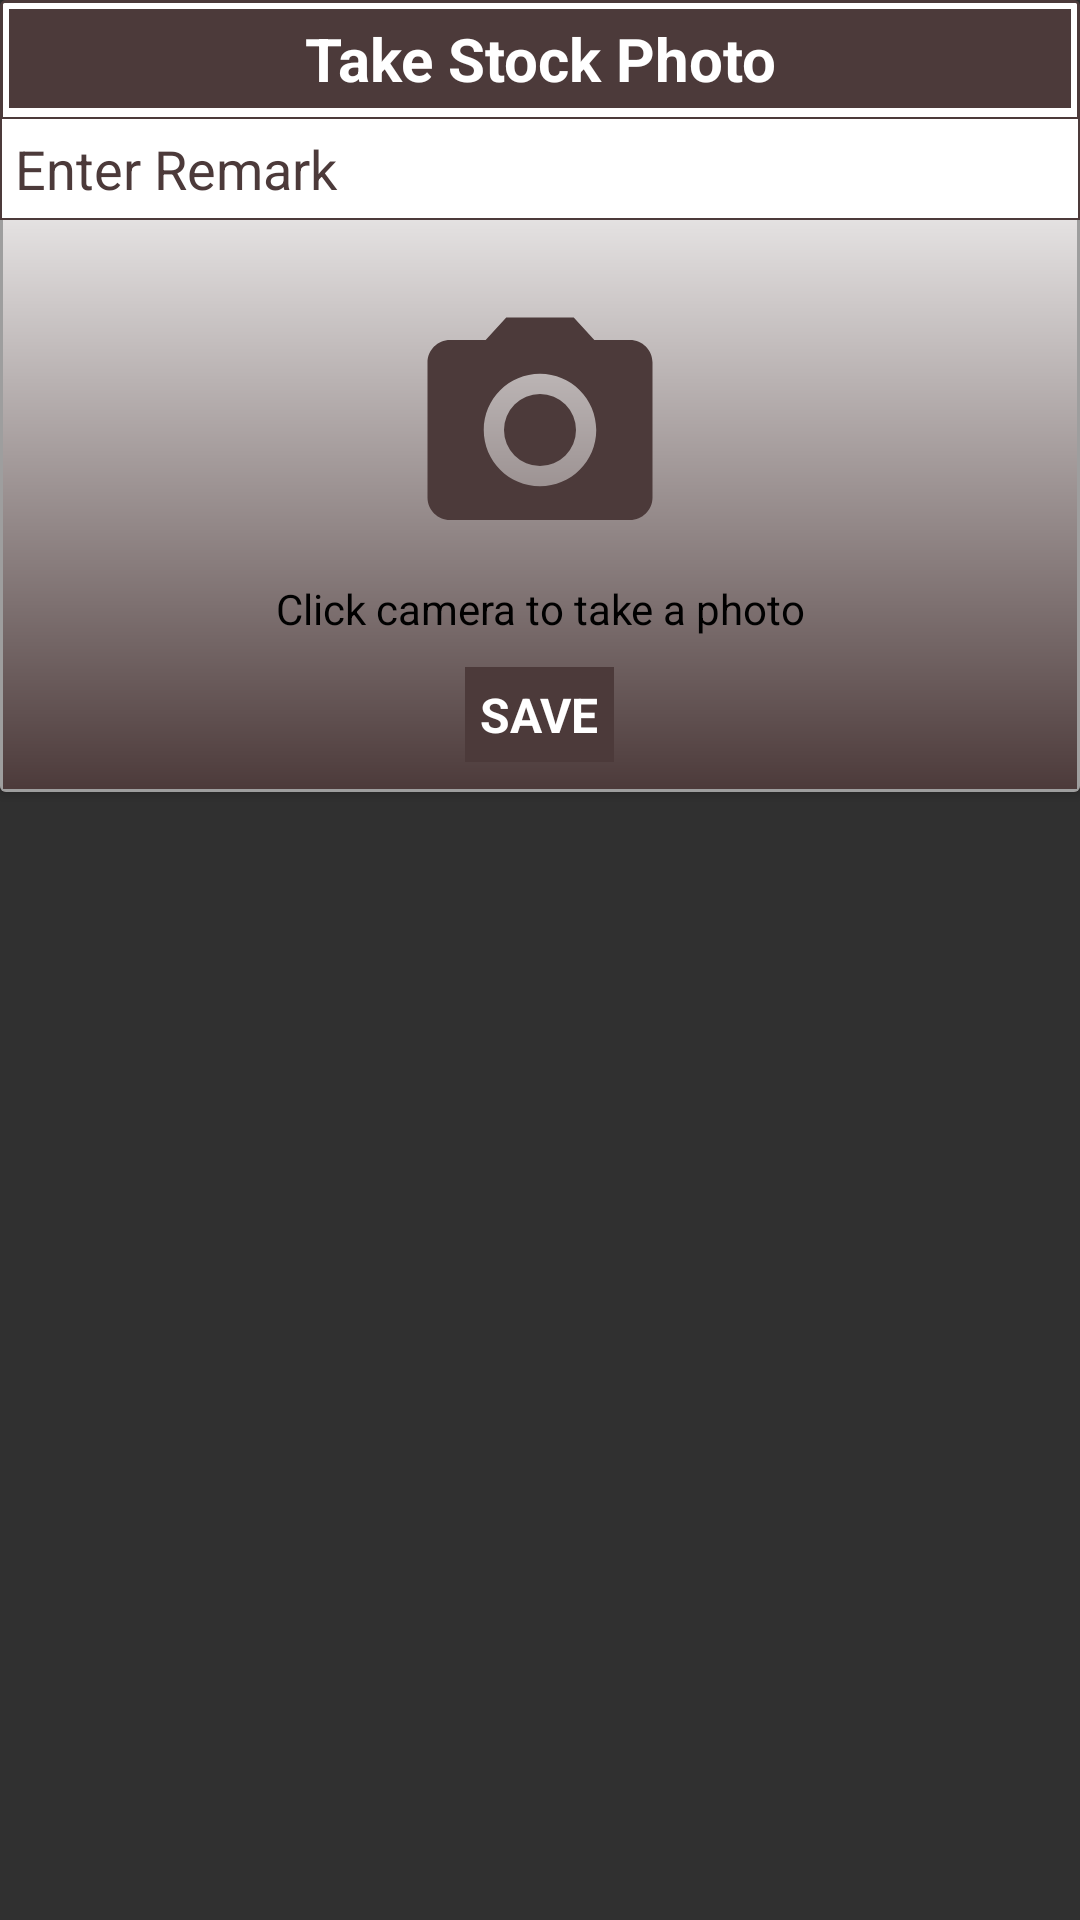

Layout XML and referenced resources for this Android screen:
<!-- AndroidManifest.xml: application theme AppTheme -->
<!-- res/layout/camera_reamrk_dialog.xml -->
<?xml version="1.0" encoding="utf-8"?>
<LinearLayout xmlns:android="http://schemas.android.com/apk/res/android"
    android:layout_width="match_parent"
    android:layout_height="wrap_content"
      android:orientation="vertical">

    <android.support.v7.widget.CardView
        android:id="@+id/cardview_first_1"
        android:layout_width="match_parent"
        android:layout_height="wrap_content"

        android:elevation="0dp">

        <RelativeLayout
            android:layout_width="wrap_content"
            android:layout_height="wrap_content"
            android:background="@drawable/card_border"

            >

            <RelativeLayout
                android:layout_width="match_parent"
                android:layout_height="wrap_content"

                >


                <RelativeLayout
                    android:id="@+id/rel_title"
                    android:layout_width="match_parent"
                    android:layout_height="wrap_content"
                    android:layout_margin="@dimen/dp3"
                    android:background="@color/darkBrown">

                    <TextView
                        android:id="@+id/txt_superstockist_name"
                        android:layout_width="match_parent"
                        android:layout_height="wrap_content"
                        android:layout_alignParentLeft="true"
                        android:layout_alignParentStart="true"
                        android:layout_alignParentTop="true"
                        android:gravity="center_horizontal"
                        android:padding="@dimen/dp3"
                        android:text="Take Stock Photo"
                        android:textColor="@color/white"
                        android:textSize="20sp"
                        android:textStyle="bold" />

                    <ImageView
                        android:id="@+id/img_back"
                        android:layout_width="wrap_content"
                        android:layout_height="wrap_content"
                        android:layout_alignParentRight="true"
                        android:layout_centerHorizontal="true"
                        android:layout_centerVertical="true"
                        android:layout_marginLeft="@dimen/dp10"

                        android:gravity="center"
                        android:padding="@dimen/dp_5"
                        android:scaleType="fitCenter"
                        android:src="@drawable/ic_cancel" />

                </RelativeLayout>

                <ScrollView
                    android:id="@+id/scrollView"
                    android:layout_width="match_parent"
                    android:layout_height="wrap_content"
                    android:layout_below="@+id/rel_title">

                    <RelativeLayout
                        android:layout_width="match_parent"
                        android:layout_height="wrap_content"
                        android:layout_below="@+id/scrollView"
                        android:background="@drawable/splash_background">

                        <EditText
                            android:id="@+id/edt_client_name"
                            android:layout_width="match_parent"
                            android:layout_height="wrap_content"
                            android:background="@drawable/edittextback"
                            android:hint="Enter Remark"
                            android:inputType="text"
                            android:padding="@dimen/dp_5"
                            android:textColor="#4c3a3a"
                            android:textColorHint="@color/darkBrown" />

                        <ImageView
                            android:id="@+id/ivCamera"
                            android:layout_marginTop="@dimen/dp20"
                            android:layout_marginLeft="@dimen/dp20"
                            android:layout_marginRight="@dimen/dp20"
                            android:layout_width="match_parent"
                            android:layout_height="@dimen/dp100"
                            android:layout_below="@+id/edt_client_name"
                            android:layout_centerInParent="true"
                            android:padding="@dimen/dp_5"
                            android:src="@drawable/ic_camera"/>

                        <TextView
                            android:id="@+id/savedMessage"
                            android:layout_width="match_parent"
                            android:layout_height="wrap_content"
                            android:layout_below="@+id/ivCamera"
                            android:gravity="center"
                            android:text="Click camera to take a photo"
                            android:textColor="@color/black" />

                        <TextView
                            android:id="@+id/btn_update"
                            android:layout_width="wrap_content"
                            android:layout_height="wrap_content"
                            android:layout_below="@+id/savedMessage"
                            android:layout_centerHorizontal="true"
                            android:layout_marginBottom="@dimen/dp10"
                            android:layout_marginTop="@dimen/dp10"
                            android:background="#4c3a3a"
                            android:gravity="center"
                            android:padding="@dimen/dp_5"
                            android:paddingBottom="@dimen/dp10"
                            android:text="SAVE"
                            android:textColor="@color/white"
                            android:textSize="@dimen/sp16"
                            android:textStyle="bold" />
                    </RelativeLayout>
                </ScrollView>
            </RelativeLayout>
        </RelativeLayout>
    </android.support.v7.widget.CardView>
</LinearLayout>
<!-- resources referenced by this layout -->
<resources>
  <color name="black">#000000</color>
  <color name="darkBrown">#4c3a3a</color>
  <color name="white">#FFFFFF</color>
  <dimen name="dp10">10dp</dimen>
  <dimen name="dp100">100dp</dimen>
  <dimen name="dp20">20dp</dimen>
  <dimen name="dp3">3dp</dimen>
  <dimen name="dp_5">5dp</dimen>
  <dimen name="sp16">16sp</dimen>
  <!-- drawable card_border (drawable) -->
  <?xml version="1.0" encoding="utf-8"?>
  <shape
      xmlns:android="http://schemas.android.com/apk/res/android"
      android:shape= "rectangle"  >
      <solid android:color="#fff"/>
      <corners
          android:radius="1dp" />
      <stroke android:width="1dp"  android:color="#4c3a3a"/>
  </shape>
  <!-- drawable edittextback (drawable) -->
  <shape xmlns:android="http://schemas.android.com/apk/res/android" android:shape="rectangle" >
      <solid android:color="#ffffff"
          />
      <stroke android:width="2px" android:color="#4c3a3a"/>
  </shape>
  <!-- drawable ic_camera (drawable) -->
  <vector android:height="32dp" android:viewportHeight="24.0"
      android:viewportWidth="24.0" android:width="32dp" xmlns:android="http://schemas.android.com/apk/res/android">
      <path android:fillColor="#4c3a3a" android:pathData="M12,12m-3.2,0a3.2,3.2 0,1 1,6.4 0a3.2,3.2 0,1 1,-6.4 0"/>
      <path android:fillColor="#4c3a3a" android:pathData="M9,2L7.17,4L4,4c-1.1,0 -2,0.9 -2,2v12c0,1.1 0.9,2 2,2h16c1.1,0 2,-0.9 2,-2L22,6c0,-1.1 -0.9,-2 -2,-2h-3.17L15,2L9,2zM12,17c-2.76,0 -5,-2.24 -5,-5s2.24,-5 5,-5 5,2.24 5,5 -2.24,5 -5,5z"/>
  </vector>
  <!-- drawable splash_background (drawable) -->
  <shape xmlns:android="http://schemas.android.com/apk/res/android"
      android:shape="rectangle">
      
  
      <stroke
          android:width="1dp"
          android:color="@color/grey_500" />
  
      
      
      
  
      <gradient
          android:angle="270"
          android:endColor="@color/edit_name_lable"
          android:startColor="@color/white" />
  </shape>
  <style name="AppTheme" parent="Theme.AppCompat.NoActionBar">
          
          <item name="colorPrimary">@color/colorPrimary</item>
          <item name="colorPrimaryDark">@color/colorPrimaryDark</item>
          <item name="colorAccent">@color/colorAccent</item>
          <item name="android:textViewStyle">@style/NunentoText</item>
          <item name="android:editTextStyle">@style/NunentoEdit</item>
          <item name="android:spinnerStyle">@style/Nunentospinner</item>
      </style>
  <color name="grey_500">#9e9e9e</color>
  <color name="edit_name_lable">#4c3a3a</color>
  <color name="colorPrimary">#3F51B5</color>
  <color name="colorPrimaryDark">#000000</color>
  <color name="colorAccent">#DC143C</color>
  <style name="NunentoText" parent="android:Widget.TextView">
  
          <item name="android:fontFamily">@fonts/Munito_Regular</item>
      </style>
  <style name="NunentoEdit" parent="android:Widget.EditText">
  
          <item name="android:fontFamily">@fonts/Nunito_Regular</item>
      </style>
  <style name="Nunentospinner" parent="android:Widget.Spinner">
  
          <item name="android:fontFamily">@fonts/Nunito_Regular</item>
      </style>
</resources>
